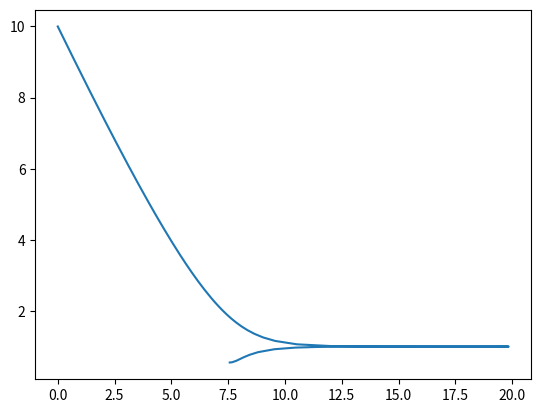

Write Python code to recreate this figure.
import numpy as np
from scipy.integrate import RK45
import matplotlib.pyplot as plt

def metric(x):
    t, r, theta, phi = x
    return np.array([-(1-1/r), (1-1/r)**-1, r**2, r**2*np.sin(theta)**2])

def update_function(y0, u0):
    cmetric = metric(y0)
    E = u0[0]*cmetric[0] 
    L = u0[3]*cmetric[3]

    print(E) 
    
    def inner(tau, y):
        nmetric = metric(y[0:4])    
        ut = E/nmetric[0]
        uphi =   L/nmetric[3]
        
        return np.array([ut, -np.sqrt((1-E*ut-L*uphi)/nmetric[1]), 0, uphi])

    return inner

rr = []
tt = []
solver = RK45(update_function([0, 10, np.pi/2, 0], [1, 0, 0, 0]), 0, [0, 10, np.pi/2, 0], 100, max_step=0.1, first_step=0.1)
res = None

for _ in range(10000):
    state = solver.y
    tt.append(state[0])
    rr.append(state[1])

    res = solver.step()



print(res)
plt.plot(tt, rr)
plt.show()